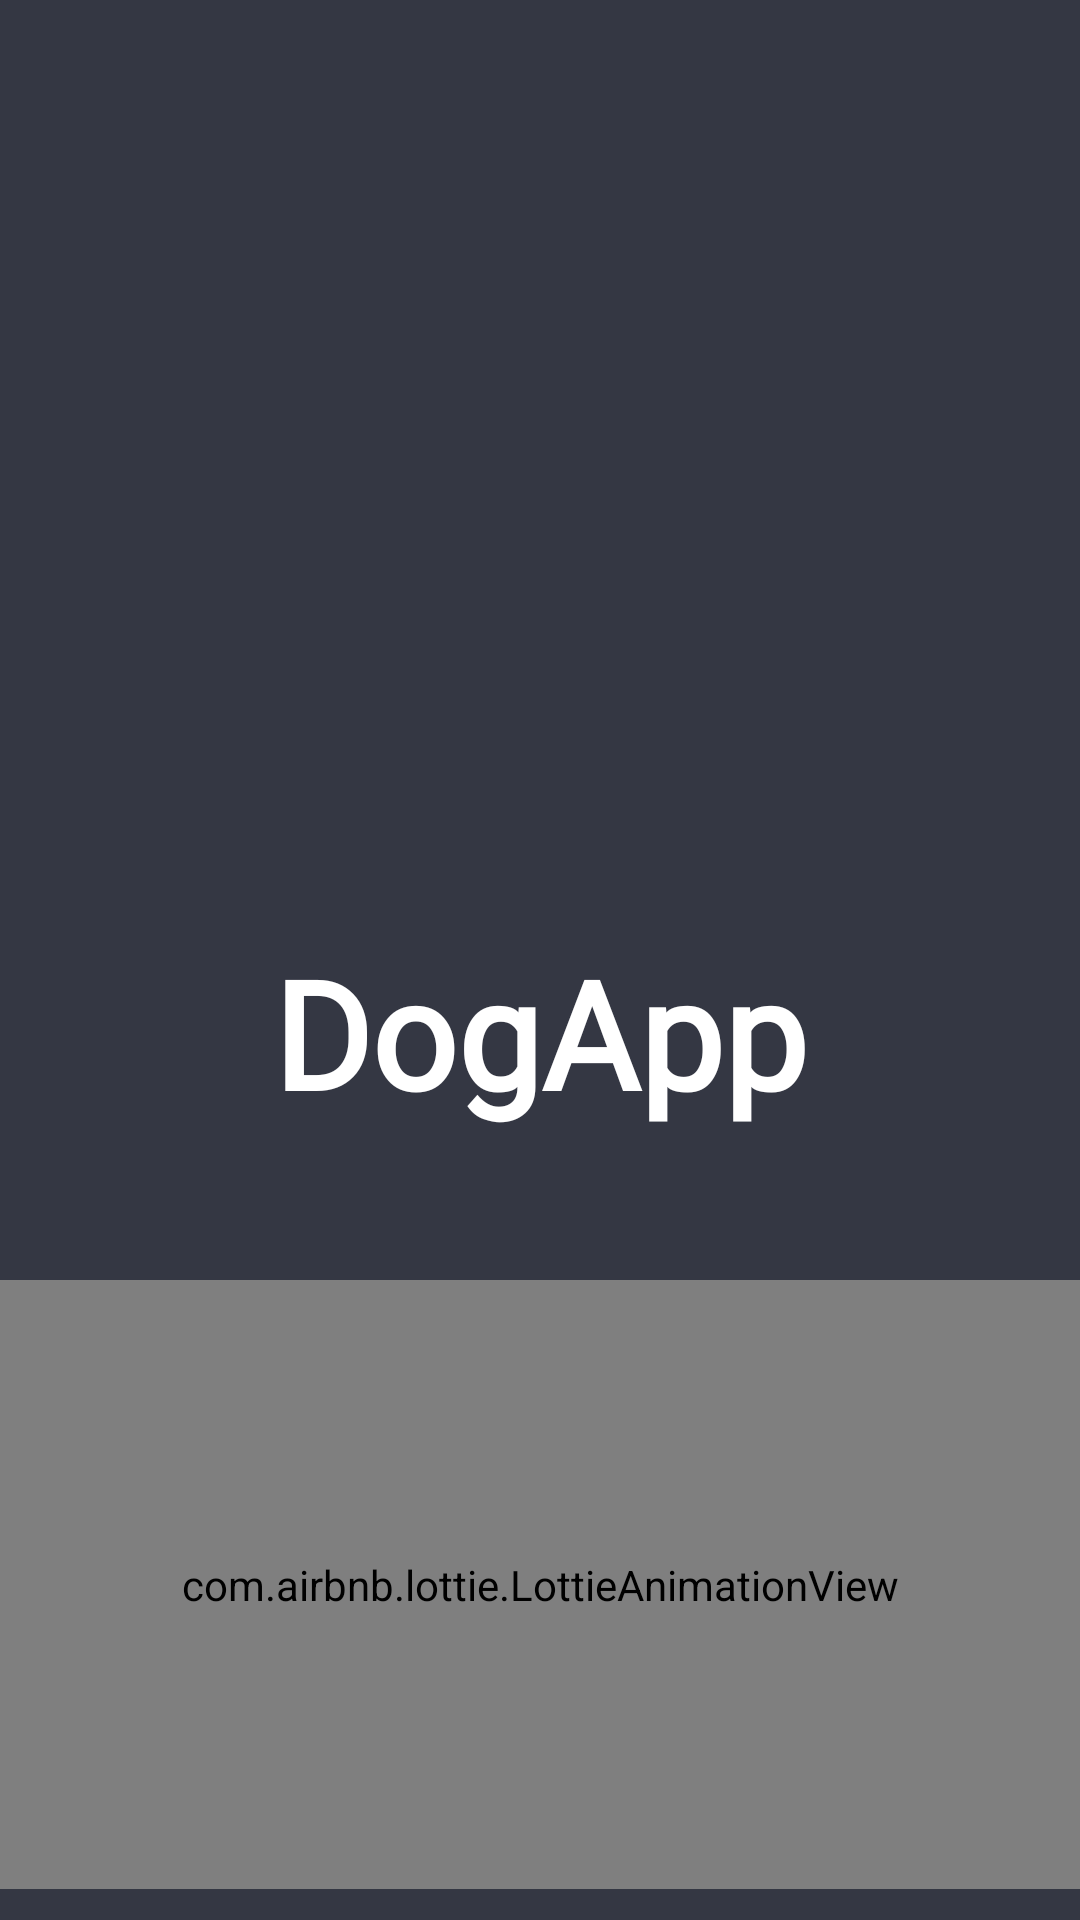

Here is an Android app screen rendered from its layout file. Give the layout XML and the strings, colors and styles it references.
<!-- AndroidManifest.xml: application theme Theme.DogApp -->
<!-- res/layout/login.xml -->
<?xml version="1.0" encoding="utf-8"?>
<layout xmlns:android="http://schemas.android.com/apk/res/android"
    xmlns:tools="http://schemas.android.com/tools"
    xmlns:app="http://schemas.android.com/apk/res-auto">

    <androidx.constraintlayout.widget.ConstraintLayout
        android:layout_width="match_parent"
        android:layout_height="match_parent"
        android:padding="0dp"
        tools:context=".view.MainActivity">

        <View
            android:id="@+id/view_background"
            android:layout_width="match_parent"
            android:layout_height="match_parent"
            android:background="@color/grey"
            app:layout_constraintBottom_toBottomOf="parent"
            app:layout_constraintEnd_toEndOf="parent"
            app:layout_constraintStart_toStartOf="parent"
            app:layout_constraintTop_toTopOf="parent" />

        <ImageView
            android:id="@+id/imageView_dog"
            android:layout_width="300dp"
            android:layout_height="300dp"
            android:layout_marginTop="40dp"
            android:layout_marginEnd="0dp"
            android:padding="0dp"
            android:src="@drawable/login_dog"
            app:layout_constraintEnd_toEndOf="parent"
            app:layout_constraintTop_toTopOf="parent" />

        <TextView
            android:id="@+id/textView_title"
            android:layout_width="match_parent"
            android:layout_height="80dp"
            android:layout_marginTop="304dp"
            android:gravity="center"
            android:fontFamily="@font/poetsen"
            android:text="DogApp"
            android:textColor="@color/white"
            android:textSize="50dp"
            android:textStyle="bold"
            app:layout_constraintStart_toStartOf="parent"
            app:layout_constraintTop_toTopOf="parent" />

        <com.airbnb.lottie.LottieAnimationView
            android:id="@+id/animationView"
            android:layout_width="match_parent"
            android:layout_height="203dp"
            android:layout_marginTop="32dp"
            android:gravity="center"
            app:layout_constraintBottom_toBottomOf="parent"
            app:layout_constraintTop_toBottomOf="@+id/textView_title"
            app:lottie_autoPlay="true"
            app:lottie_loop="true"
            app:lottie_rawRes="@raw/finger"
            tools:layout_editor_absoluteX="112dp" />


    </androidx.constraintlayout.widget.ConstraintLayout>

</layout>
<!-- resources referenced by this layout -->
<resources>
  <color name="grey">#343743</color>
  <color name="white">#FFFFFFFF</color>
  <style name="Theme.DogApp" parent="Base.Theme.DogApp" />
  <style name="Base.Theme.DogApp" parent="Theme.Material3.Light.NoActionBar">
          
          
          <item name="materialButtonStyle">@style/MyButtonStyle</item>
  
      </style>
  <style name="MyButtonStyle" parent="Theme.AppCompat">
          <item name="android:textColor">@color/white</item>
          <item name="android:background">@drawable/curved_button</item>
      </style>
  <!-- drawable curved_button (drawable) -->
  <?xml version="1.0" encoding="utf-8"?>
  <shape xmlns:android="http://schemas.android.com/apk/res/android">
  
      <corners android:radius="50dp"/>
      <solid android:color="@color/pink"/>
  
  </shape>
  <color name="pink">#F05861</color>
</resources>
